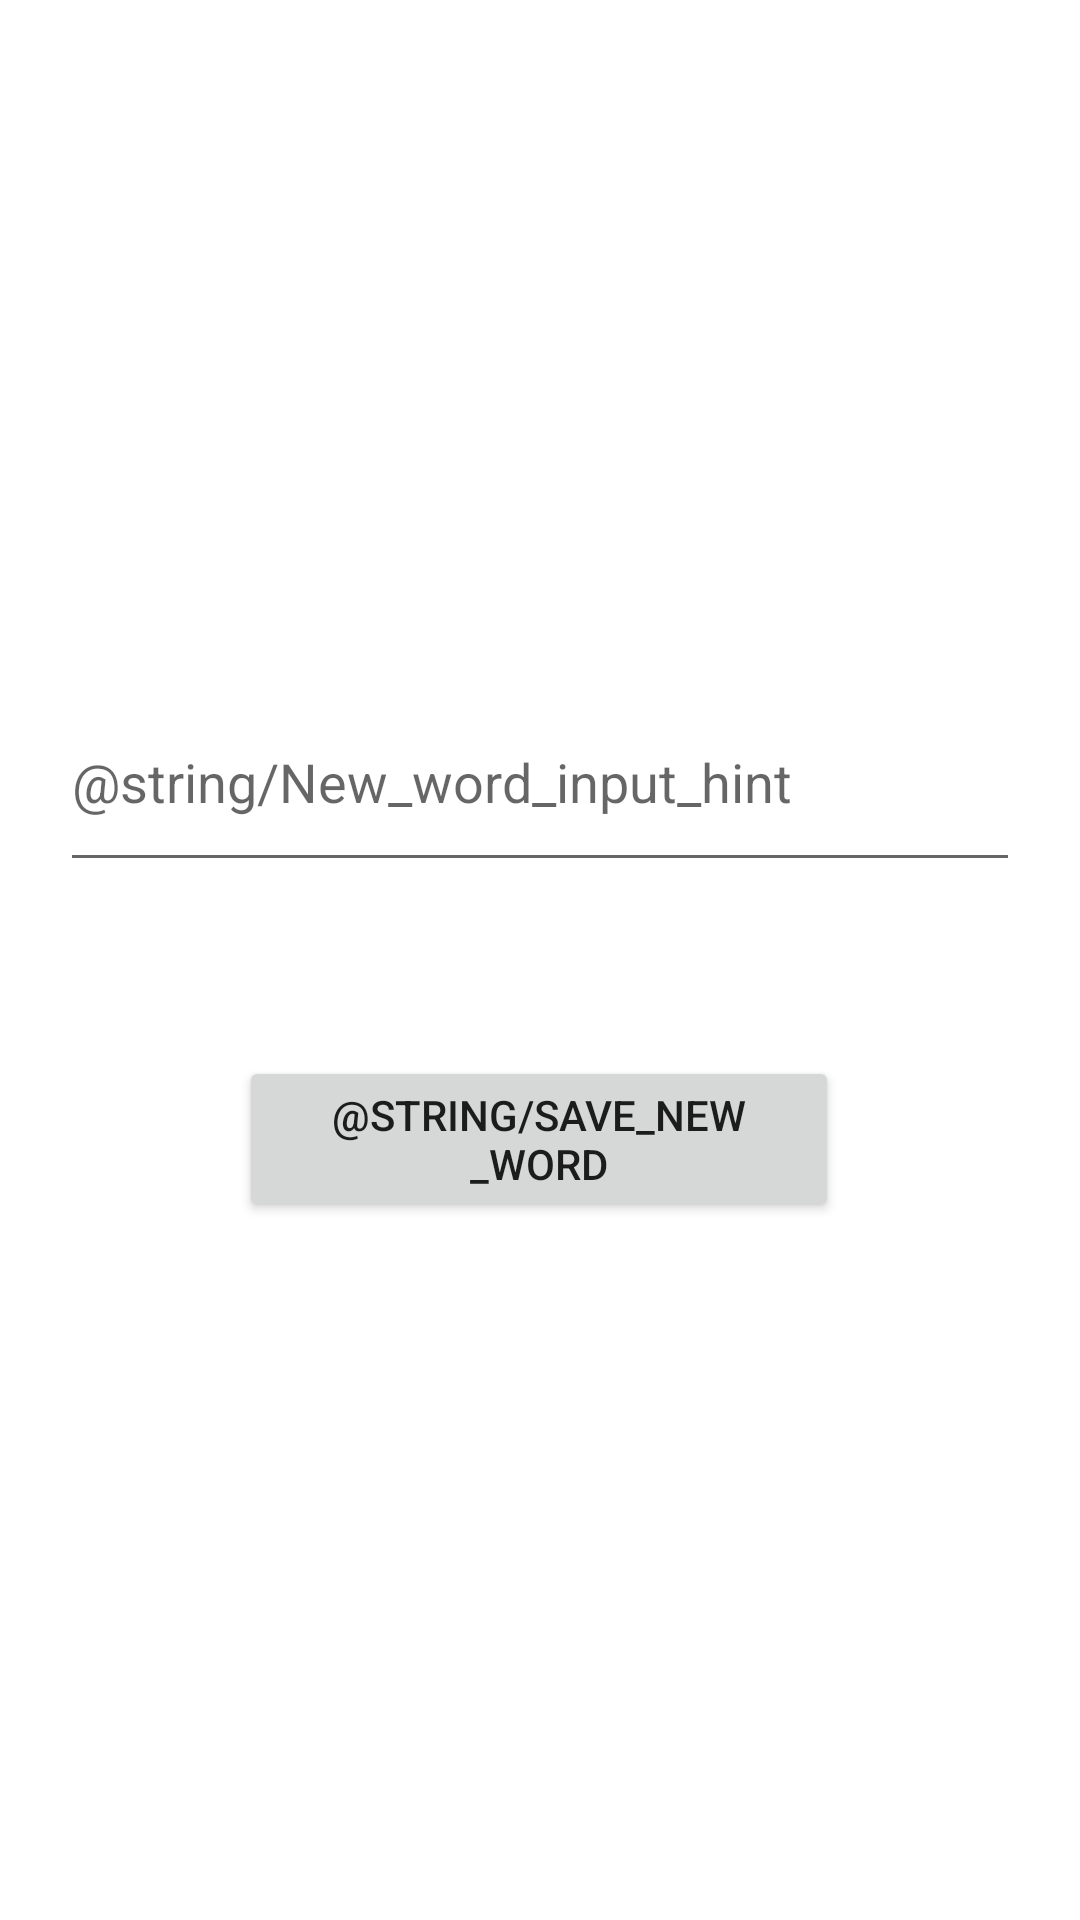

Reconstruct the res/layout file that produces this screen, plus the resources it refers to.
<!-- AndroidManifest.xml: application theme Theme.Room_LiveData_ViewModel -->
<!-- res/layout/activity_new_word.xml -->
<?xml version="1.0" encoding="utf-8"?>
<androidx.constraintlayout.widget.ConstraintLayout xmlns:android="http://schemas.android.com/apk/res/android"
    xmlns:app="http://schemas.android.com/apk/res-auto"
    xmlns:tools="http://schemas.android.com/tools"
    android:layout_width="match_parent"
    android:layout_height="match_parent"
    tools:context=".NewWordActivity">


    <EditText
        android:id="@+id/NewWord"
        android:layout_width="0dp"
        android:layout_height="70dp"
        android:ems="10"
        android:layout_margin="20dp"
        android:inputType="textPersonName"
        android:hint="@string/New_word_input_hint"
        app:layout_constraintBottom_toBottomOf="parent"
        app:layout_constraintEnd_toEndOf="parent"
        app:layout_constraintHorizontal_bias="0.497"
        app:layout_constraintStart_toStartOf="parent"
        app:layout_constraintTop_toTopOf="parent"
        app:layout_constraintVertical_bias="0.385" />

    <Button
        android:id="@+id/SaveButton"
        android:layout_width="200dp"
        android:layout_height="wrap_content"
        android:onClick="SaveNewWord"
        android:text="@string/save_new_word"
        app:layout_constraintBottom_toBottomOf="parent"
        app:layout_constraintEnd_toEndOf="parent"
        app:layout_constraintHorizontal_bias="0.497"
        app:layout_constraintStart_toStartOf="parent"
        app:layout_constraintTop_toBottomOf="@+id/NewWord"
        app:layout_constraintVertical_bias="0.199" />
</androidx.constraintlayout.widget.ConstraintLayout>
<!-- resources referenced by this layout -->
<resources>
  <style name="Theme.Room_LiveData_ViewModel" parent="Theme.MaterialComponents.DayNight.DarkActionBar">
          
          <item name="colorPrimary">@color/purple_500</item>
          <item name="colorPrimaryVariant">@color/purple_700</item>
          <item name="colorOnPrimary">@color/white</item>
          
          <item name="colorSecondary">@color/teal_200</item>
          <item name="colorSecondaryVariant">@color/teal_700</item>
          <item name="colorOnSecondary">@color/black</item>
          
          <item name="android:statusBarColor" tools:targetApi="l">?attr/colorPrimaryVariant</item>
          
      </style>
  <!-- not gathered from this repository: default colours our renderer supplied (Android Studio template values) -->
  <color name="purple_500">#FF6200EE</color>
  <color name="purple_700">#FF3700B3</color>
  <color name="teal_200">#FF03DAC5</color>
  <color name="teal_700">#FF018786</color>
  <color name="black">#FF000000</color>
  <color name="white">#FFFFFFFF</color>
</resources>
